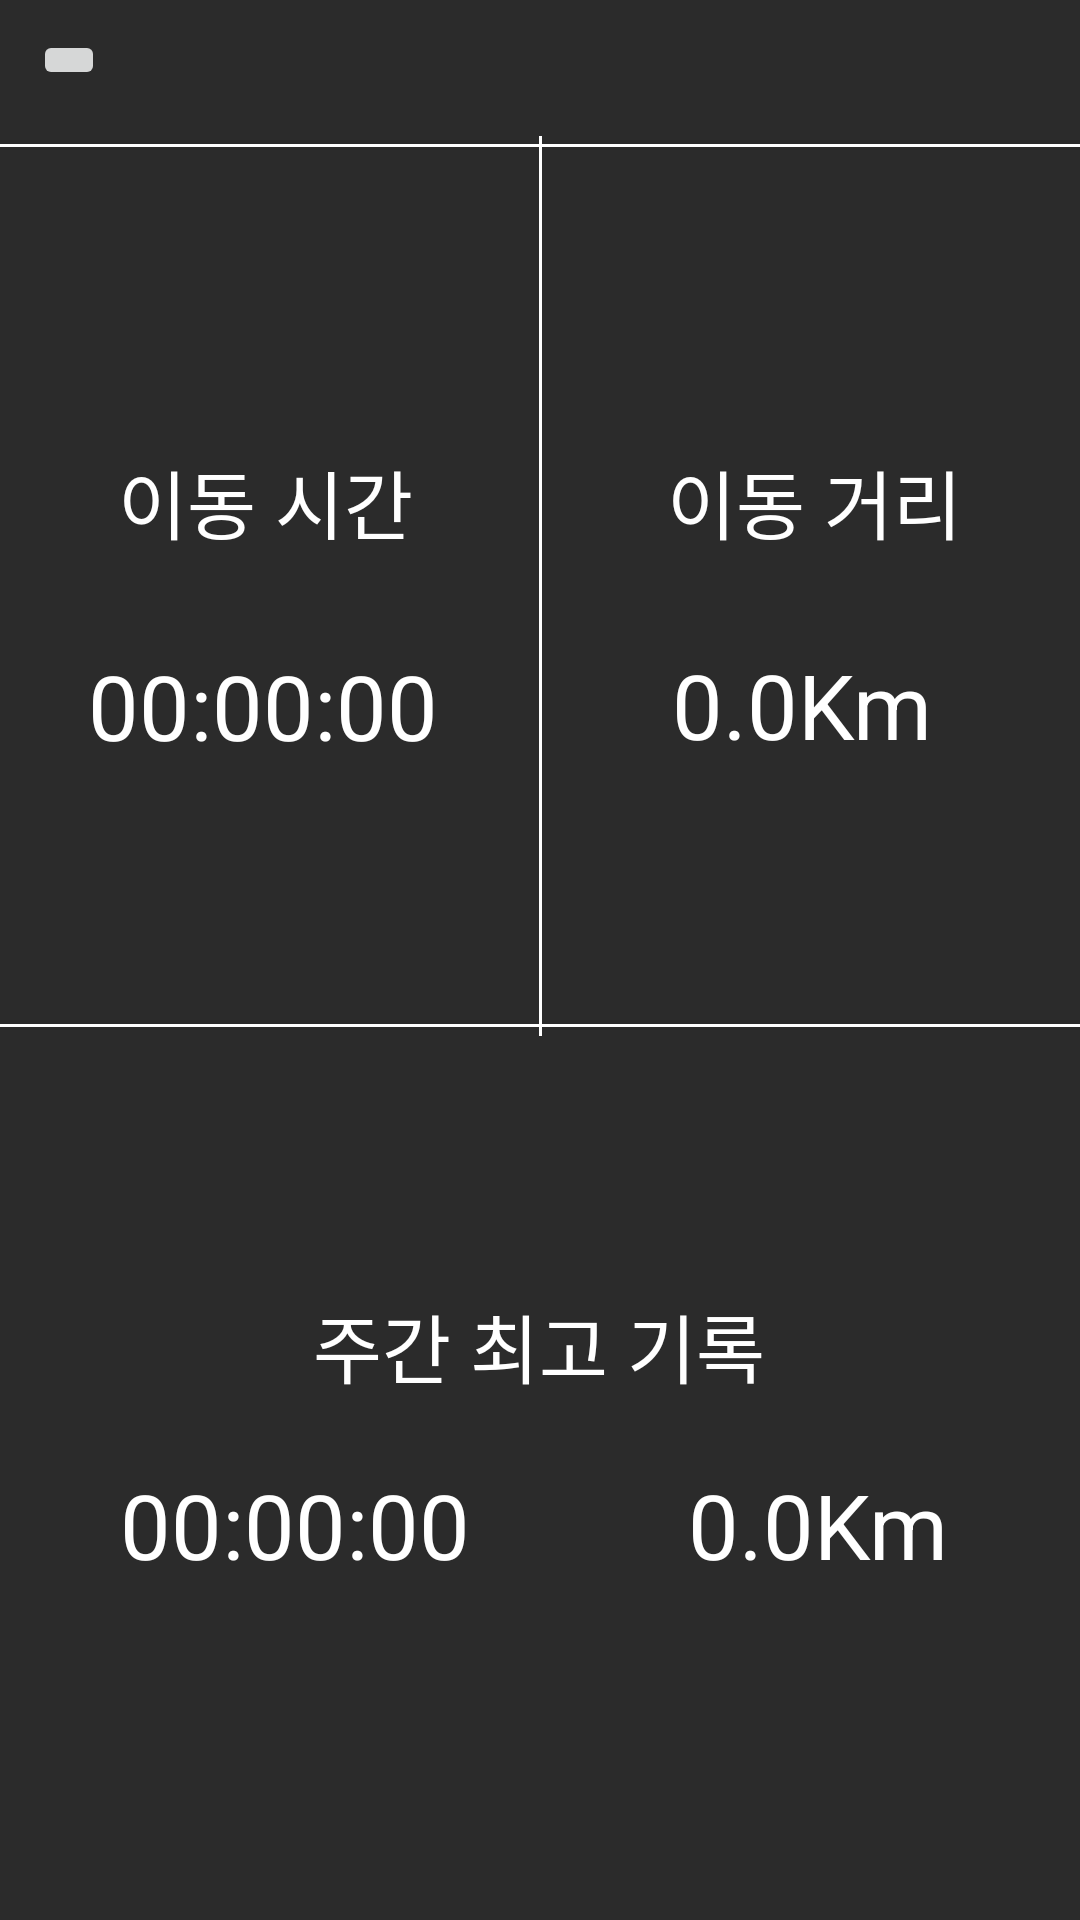

This screen was rendered from an Android layout file. Write that file and the resources it references.
<!-- AndroidManifest.xml: application theme Theme.Balade -->
<!-- res/layout/activity_stat.xml -->
<?xml version="1.0" encoding="utf-8"?>
<androidx.drawerlayout.widget.DrawerLayout xmlns:android="http://schemas.android.com/apk/res/android"
    xmlns:app="http://schemas.android.com/apk/res-auto"
    xmlns:tools="http://schemas.android.com/tools"
    android:id="@+id/drawer_layout"
    android:layout_width="match_parent"
    android:layout_height="match_parent"
    android:background="#2b2b2b"
    tools:context=".Statistics.StatActivity">

    <androidx.constraintlayout.widget.ConstraintLayout
        android:layout_width="match_parent"
        android:layout_height="match_parent">

        <ImageButton
            android:id="@+id/stat_menu"
            android:layout_width="wrap_content"
            android:layout_height="wrap_content"
            app:layout_constraintBottom_toTopOf="@+id/stat_hori_div2"
            app:layout_constraintEnd_toStartOf="@+id/spinner"
            app:layout_constraintHorizontal_bias="0.065"
            app:layout_constraintStart_toStartOf="parent"
            app:layout_constraintTop_toTopOf="parent"
            app:layout_constraintVertical_bias="0.363"
            app:srcCompat="@drawable/ic_baseline_menu_24"
            tools:ignore="SpeakableTextPresentCheck" />

        <View
            android:id="@+id/stat_hori_div"
            android:layout_width="409dp"
            android:layout_height="1dp"
            android:background="#FFFFFF"
            app:layout_constraintBottom_toBottomOf="parent"
            app:layout_constraintEnd_toEndOf="parent"
            app:layout_constraintStart_toStartOf="parent"
            app:layout_constraintTop_toTopOf="parent"
            app:layout_constraintVertical_bias="0.534" />

        <View
            android:id="@+id/stat_hori_div2"
            android:layout_width="409dp"
            android:layout_height="1dp"
            android:background="#ffffff"
            app:layout_constraintBottom_toBottomOf="parent"
            app:layout_constraintEnd_toEndOf="parent"
            app:layout_constraintStart_toStartOf="parent"
            app:layout_constraintTop_toTopOf="parent"
            app:layout_constraintVertical_bias="0.075" />

        <TextView
            android:id="@+id/stat_tv_distance_t"
            android:layout_width="wrap_content"
            android:layout_height="wrap_content"
            android:layout_marginTop="100dp"
            android:text="이동 거리"
            android:textColor="#ffffff"
            android:textSize="25sp"
            app:layout_constraintEnd_toEndOf="parent"
            app:layout_constraintHorizontal_bias="0.514"
            app:layout_constraintStart_toEndOf="@+id/stat_ver_div"
            app:layout_constraintTop_toBottomOf="@+id/stat_hori_div2" />

        <TextView
            android:id="@+id/stat_tv_distance_r"
            android:layout_width="wrap_content"
            android:layout_height="wrap_content"
            android:layout_marginTop="24dp"
            android:text="0.0Km"
            android:textColor="#ffffff"
            android:textSize="30sp"
            app:layout_constraintBottom_toBottomOf="@+id/stat_hori_div"
            app:layout_constraintEnd_toEndOf="parent"
            app:layout_constraintHorizontal_bias="0.466"
            app:layout_constraintStart_toEndOf="@+id/stat_ver_div"
            app:layout_constraintTop_toBottomOf="@+id/stat_tv_distance_t"
            app:layout_constraintVertical_bias="0.058" />

        <TextView
            android:id="@+id/stat_tv_time_wb_r"
            android:layout_width="wrap_content"
            android:layout_height="wrap_content"
            android:text="00:00:00"
            android:textColor="#ffffff"
            android:textSize="30sp"
            app:layout_constraintBottom_toBottomOf="parent"
            app:layout_constraintEnd_toEndOf="parent"
            app:layout_constraintHorizontal_bias="0.165"
            app:layout_constraintStart_toStartOf="parent"
            app:layout_constraintTop_toBottomOf="@+id/stat_hori_div"
            app:layout_constraintVertical_bias="0.566" />

        <TextView
            android:id="@+id/stat_tv_time_r"
            android:layout_width="wrap_content"
            android:layout_height="wrap_content"
            android:layout_marginTop="24dp"
            android:text="00:00:00"
            android:textColor="#ffffff"
            android:textSize="30sp"
            app:layout_constraintBottom_toBottomOf="@+id/stat_hori_div"
            app:layout_constraintEnd_toStartOf="@+id/stat_ver_div"
            app:layout_constraintHorizontal_bias="0.466"
            app:layout_constraintStart_toStartOf="parent"
            app:layout_constraintTop_toBottomOf="@+id/stat_tv_time_t"
            app:layout_constraintVertical_bias="0.06" />

        <View
            android:id="@+id/stat_ver_div"
            android:layout_width="1dp"
            android:layout_height="300dp"
            android:background="#ffffff"
            app:layout_constraintBottom_toTopOf="@+id/stat_hori_div"
            app:layout_constraintEnd_toEndOf="parent"
            app:layout_constraintStart_toStartOf="parent"
            app:layout_constraintTop_toBottomOf="@+id/stat_hori_div2" />

        <TextView
            android:id="@+id/stat_tv_time_wb"
            android:layout_width="wrap_content"
            android:layout_height="wrap_content"
            android:layout_marginTop="88dp"
            android:text="주간 최고 기록"
            android:textColor="#ffffff"
            android:textSize="25sp"
            app:layout_constraintBottom_toBottomOf="parent"
            app:layout_constraintEnd_toEndOf="parent"
            app:layout_constraintHorizontal_bias="0.498"
            app:layout_constraintStart_toStartOf="parent"
            app:layout_constraintTop_toBottomOf="@+id/stat_hori_div"
            app:layout_constraintVertical_bias="0.0" />

        <TextView
            android:id="@+id/stat_tv_time_t"
            android:layout_width="wrap_content"
            android:layout_height="wrap_content"
            android:layout_marginTop="100dp"
            android:text="이동 시간"
            android:textColor="#ffffff"
            android:textSize="25sp"
            app:layout_constraintEnd_toStartOf="@+id/stat_ver_div"
            app:layout_constraintHorizontal_bias="0.483"
            app:layout_constraintStart_toStartOf="parent"
            app:layout_constraintTop_toBottomOf="@+id/stat_hori_div2" />

        <TextView
            android:id="@+id/stat_tv_distance_wb_r"
            android:layout_width="wrap_content"
            android:layout_height="wrap_content"
            android:text="0.0Km"
            android:textColor="#ffffff"
            android:textSize="30sp"
            app:layout_constraintBottom_toBottomOf="parent"
            app:layout_constraintEnd_toEndOf="parent"
            app:layout_constraintHorizontal_bias="0.839"
            app:layout_constraintStart_toStartOf="parent"
            app:layout_constraintTop_toBottomOf="@+id/stat_hori_div"
            app:layout_constraintVertical_bias="0.566" />

        <Spinner
            android:id="@+id/spinner"
            android:layout_width="167dp"
            android:layout_height="34dp"
            android:background="#2b2b2b"
            android:popupBackground="#2b2b2b"
            app:layout_constraintBottom_toTopOf="@+id/stat_hori_div2"
            app:layout_constraintEnd_toEndOf="parent"
            app:layout_constraintTop_toTopOf="parent" />
    </androidx.constraintlayout.widget.ConstraintLayout>

    <com.google.android.material.navigation.NavigationView
        android:id="@+id/nav_view"
        android:layout_width="match_parent"
        android:layout_height="match_parent"
        android:layout_gravity="start"
        android:background="#2b2b2b"
        app:itemTextColor="@color/white"
        app:menu="@navigation/navi_menu" />

</androidx.drawerlayout.widget.DrawerLayout>
<!-- resources referenced by this layout -->
<resources>
  <color name="white">#FFFFFFFF</color>
  <style name="Theme.Balade" parent="Theme.AppCompat.Light.NoActionBar">
          
          <item name="colorPrimary">@color/purple_200</item>
          <item name="colorPrimaryVariant">@color/purple_700</item>
          <item name="colorOnPrimary">@color/black</item>
          
          <item name="colorSecondary">@color/teal_200</item>
          <item name="colorSecondaryVariant">@color/teal_200</item>
          <item name="colorOnSecondary">@color/black</item>
          
          <item name="android:statusBarColor" tools:targetApi="l">?attr/colorPrimaryVariant</item>
          
          <item name="android:textColor">#ffffff</item>
          <item name="android:spinnerItemStyle">@style/SpinnerItem</item>
          <item name="android:spinnerDropDownItemStyle">@style/SpinnerItem.DropDownItem</item>
      </style>
  <color name="purple_200">#FFBB86FC</color>
  <color name="purple_700">#FF3700B3</color>
  <color name="black">#FF000000</color>
  <color name="teal_200">#FF03DAC5</color>
  <style name="SpinnerItem" parent="@android:style/Widget.TextView.SpinnerItem">
          <item name="android:textColor">#ffffff</item>
      </style>
  <style name="SpinnerItem.DropDownItem" parent="@android:style/Widget.DropDownItem.Spinner">
          <item name="android:textColor">#ffffff</item>
      </style>
</resources>
